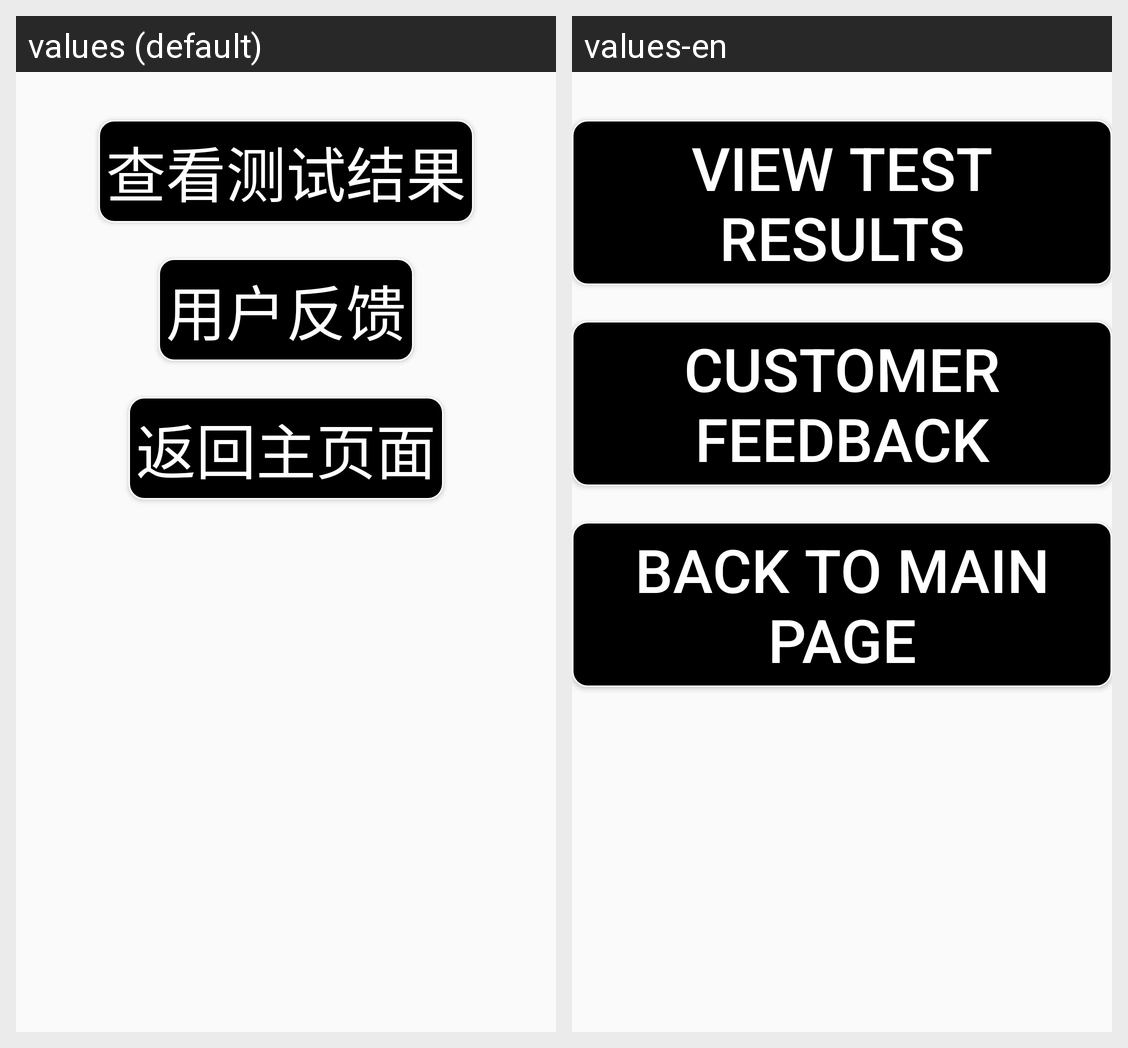

This grid shows one Android layout under two languages. Give, for every string resource on the screen, its name, the default text and each shown locale's text.
Android screen res/layout/resultui_fragment.xml rendered under 2 locales, left to right: values (default), values-en. Device: Nexus 5 (rendered at 1080×1920; each locale shown at half size, 540×960, under a caption strip naming it); theme Theme.MyApplication.
Strings drawn on this screen, with the default value and each locale's value (text and hints the layout hard-codes, and strings that could not be matched under every locale, appear in the picture but are not listed):

btn_check_result
  values: 查看测试结果
  values-en: View test results

btn_usage_feedback
  values: 用户反馈
  values-en: Customer feedback

btn_remain_page
  values: 返回主页面
  values-en: Back to main page
